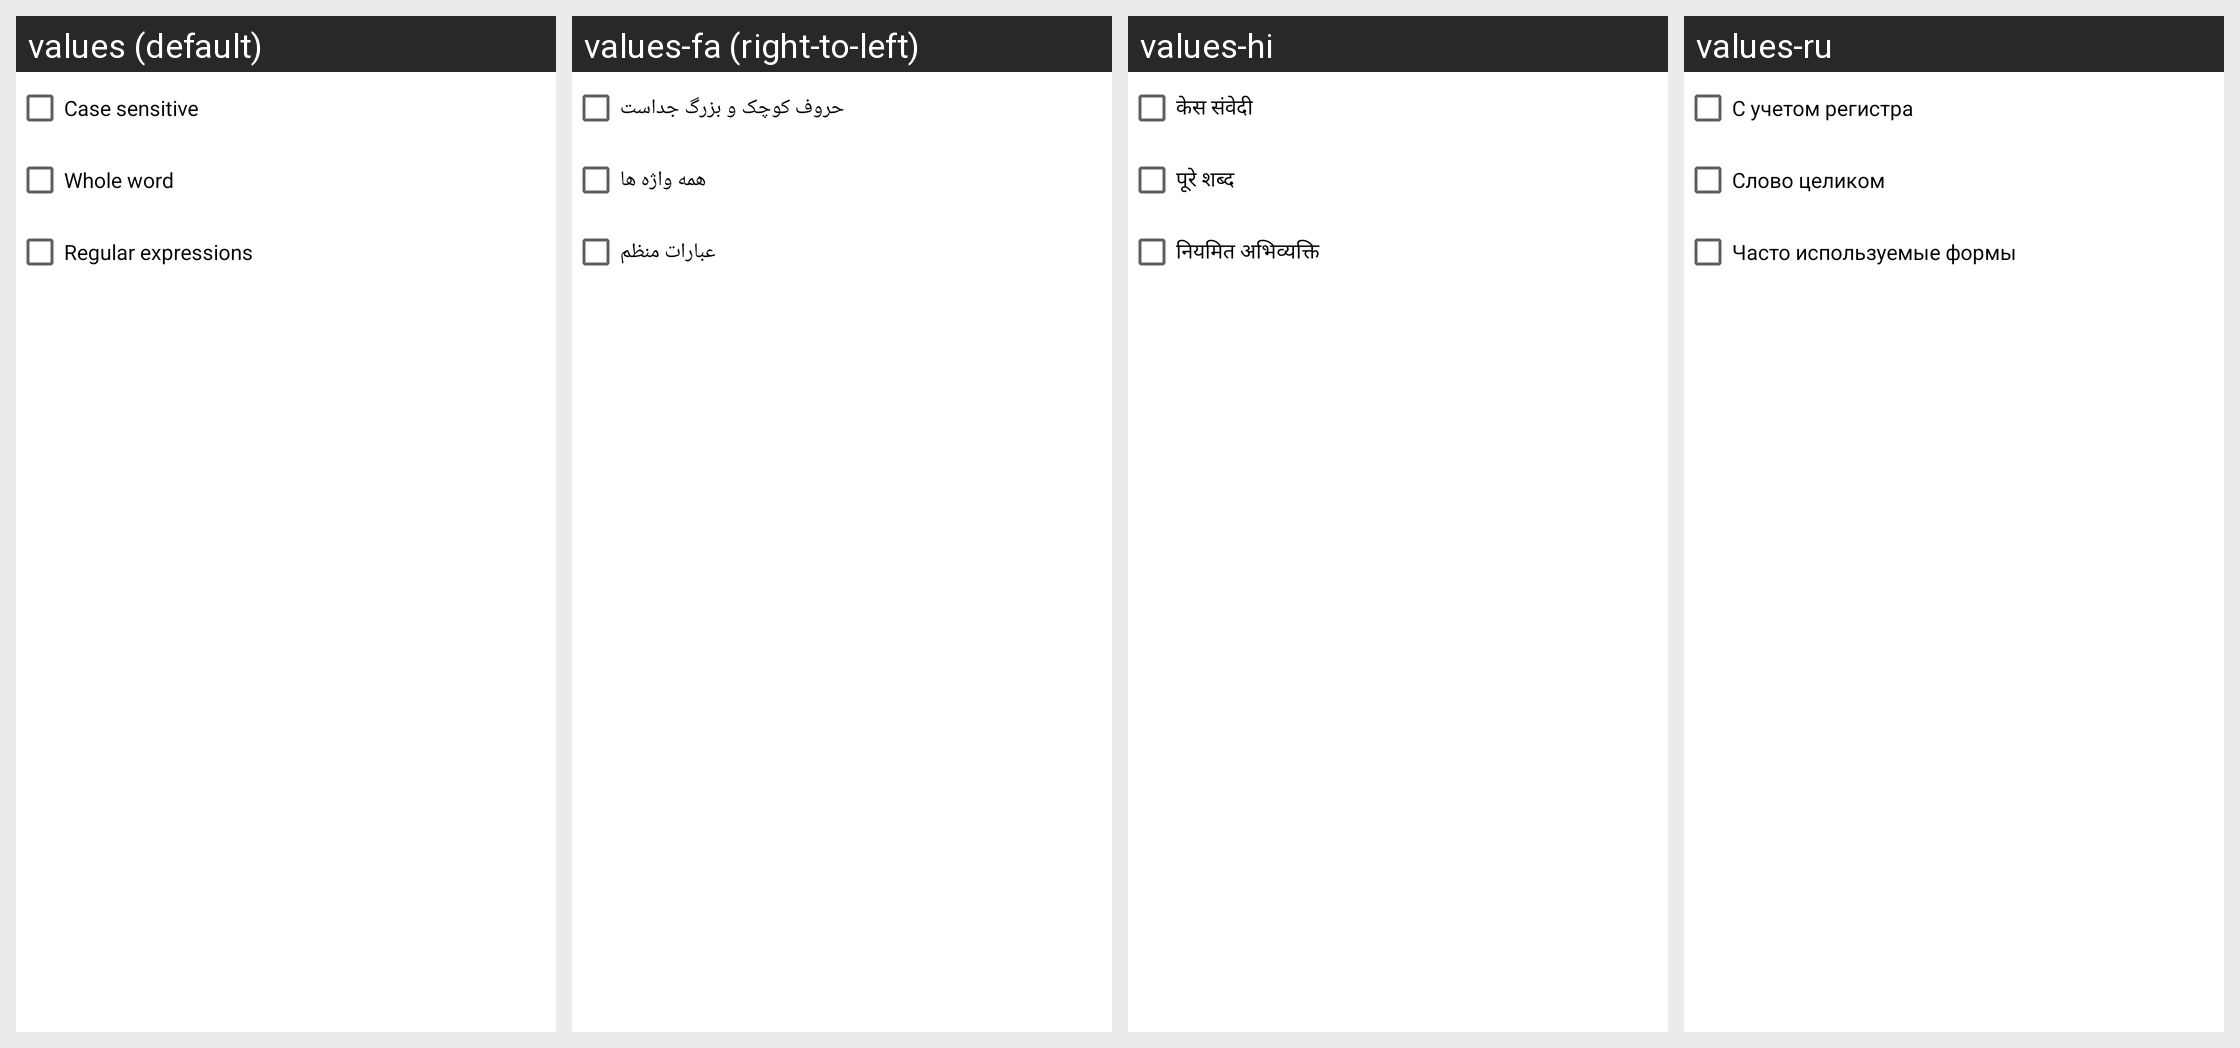

Here is an Android app screen in its default locale and in the app's own translations. Write out the translated-string differences for the strings that appear on this screen.
Android screen res/layout/tools_dialog_textsearch.xml rendered under 4 locales, left to right: values (default), values-fa (right-to-left), values-hi, values-ru. Device: Nexus 5 (rendered at 1080×1920; each locale shown at half size, 540×960, under a caption strip naming it); theme Theme.MaterialComponents.DayNight.NoActionBar.
Other locales in the repository, not shown: values-ar, values-ca, values-cs, values-da, values-de, values-es, values-fr, values-ga-rIE, values-hu, values-id, values-it, values-ja, values-nl, values-pl, values-pt-rBR, values-tr, values-zh-rCN, values-zh-rHK.
Strings drawn on this screen, with the default value and each locale's value (text and hints the layout hard-codes, and strings that could not be matched under every locale, appear in the picture but are not listed):

tools_dialog_textsearch_case_sensitive
  values: Case sensitive
  values-fa: حروف کوچک و بزرگ جداست
  values-hi: केस संवेदी
  values-ru: С учетом регистра

tools_dialog_textsearch_wholeword
  values: Whole word
  values-fa: همه واژه ها
  values-hi: पूरे शब्द
  values-ru: Слово целиком

tools_dialog_textsearch_regexp
  values: Regular expressions
  values-fa: عبارات منظم
  values-hi: नियमित अभिव्यक्ति
  values-ru: Часто используемые формы
